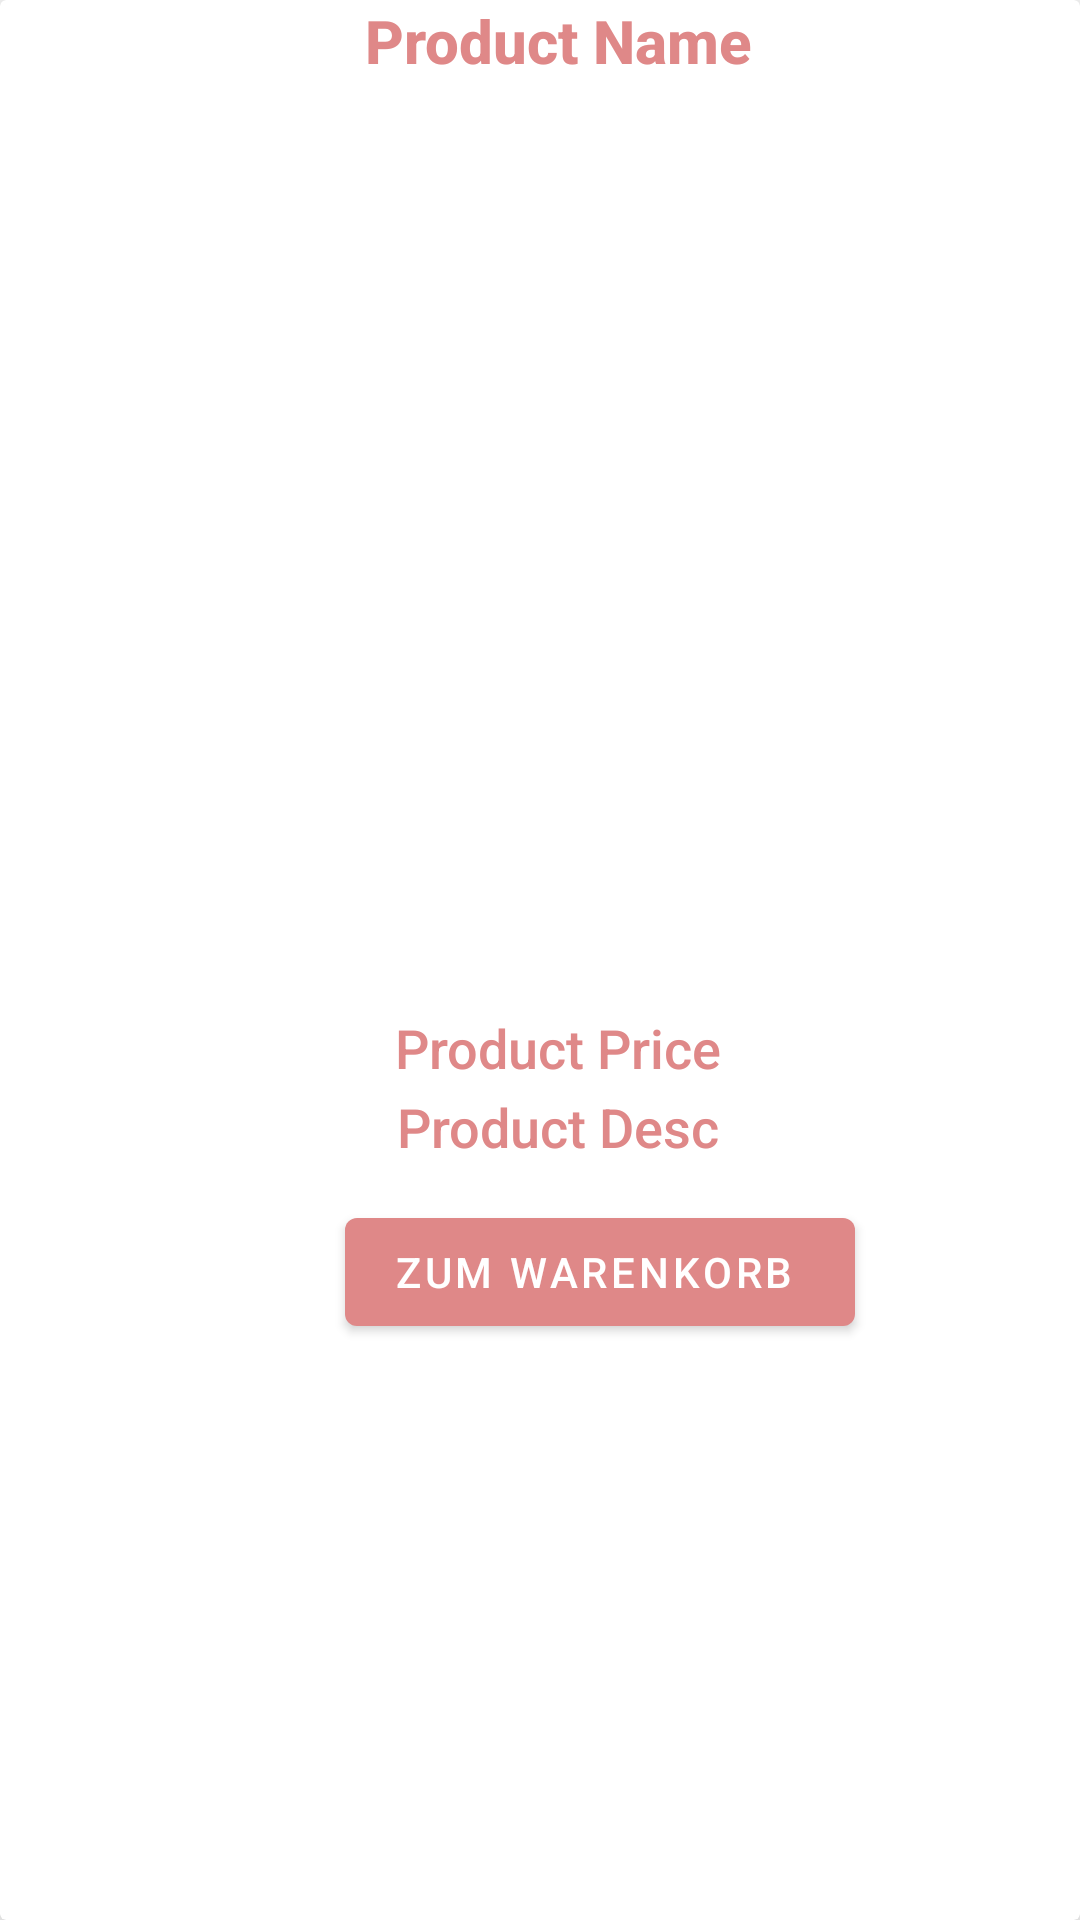

Write the Android layout XML for this screen, with the resource values it uses.
<!-- AndroidManifest.xml: application theme Theme.Exercise -->
<!-- res/layout/detail_screen_fragment.xml -->
<?xml version="1.0" encoding="utf-8"?>
<androidx.cardview.widget.CardView xmlns:android="http://schemas.android.com/apk/res/android"
    xmlns:app="http://schemas.android.com/apk/res-auto"
    android:orientation="vertical"
    android:layout_width="match_parent"
    android:layout_height="wrap_content"
    android:layout_marginTop="20dp"
    android:layout_marginStart="15dp"
    android:layout_marginEnd="15dp"
    app:cardElevation="15dp">

    <RelativeLayout
        android:layout_width="372dp"
        android:layout_height="497dp">

        <TextView
            android:id="@+id/product_card_name"
            android:layout_width="match_parent"
            android:layout_height="wrap_content"
            android:text="Product Name"
            android:textAlignment="center"
            android:textColor="@color/colorPrimary"
            android:textSize="20dp"
            android:textStyle="bold" />

        <ImageView
            android:id="@+id/product_card_img"
            android:layout_width="match_parent"
            android:layout_height="308dp"
            android:layout_below="@+id/product_card_name"
            android:layout_alignParentEnd="true"
            android:layout_marginTop="2dp"
            android:layout_marginEnd="0dp" />

        <TextView
            android:id="@+id/product_card_price"
            android:layout_width="match_parent"
            android:layout_height="wrap_content"
            android:layout_below="@+id/product_card_img"
            android:text="Product Price"
            android:textAlignment="center"
            android:textColor="@color/colorPrimary"
            android:textSize="18dp" />

        <TextView
            android:id="@+id/product_card_desc"
            android:layout_width="match_parent"
            android:layout_height="wrap_content"
            android:layout_below="@+id/product_card_price"
            android:layout_marginTop="2dp"
            android:text="Product Desc"
            android:textAlignment="center"
            android:textColor="@color/colorPrimary"
            android:textSize="18dp" />

        <com.google.android.material.button.MaterialButton
            android:id="@+id/button"
            android:layout_width="wrap_content"
            android:layout_height="wrap_content"
            android:layout_marginStart="115dp"
            android:layout_marginTop="400dp"
            android:layout_marginBottom="203dp"
            android:text="Zum Warenkorb " />
    </RelativeLayout>

</androidx.cardview.widget.CardView>
<!-- resources referenced by this layout -->
<resources>
  <color name="colorPrimary">#DF8888</color>
  <style name="Theme.Exercise" parent="Theme.MaterialComponents.DayNight.NoActionBar">
          
          
          <item name="colorPrimary">@color/colorPrimary</item>
          <item name="colorPrimaryDark">@color/colorPrimaryDark</item>
          <item name="colorAccent">@color/colorAccent</item>
          <item name="android:fontFamily">sans-serif-medium</item>
          <item name="android:windowFullscreen">true</item>
          <item name="android:windowContentOverlay">@null</item>
          
      </style>
  <color name="colorPrimaryDark">#FFFFFF</color>
  <color name="colorAccent">#DE4A48</color>
</resources>
